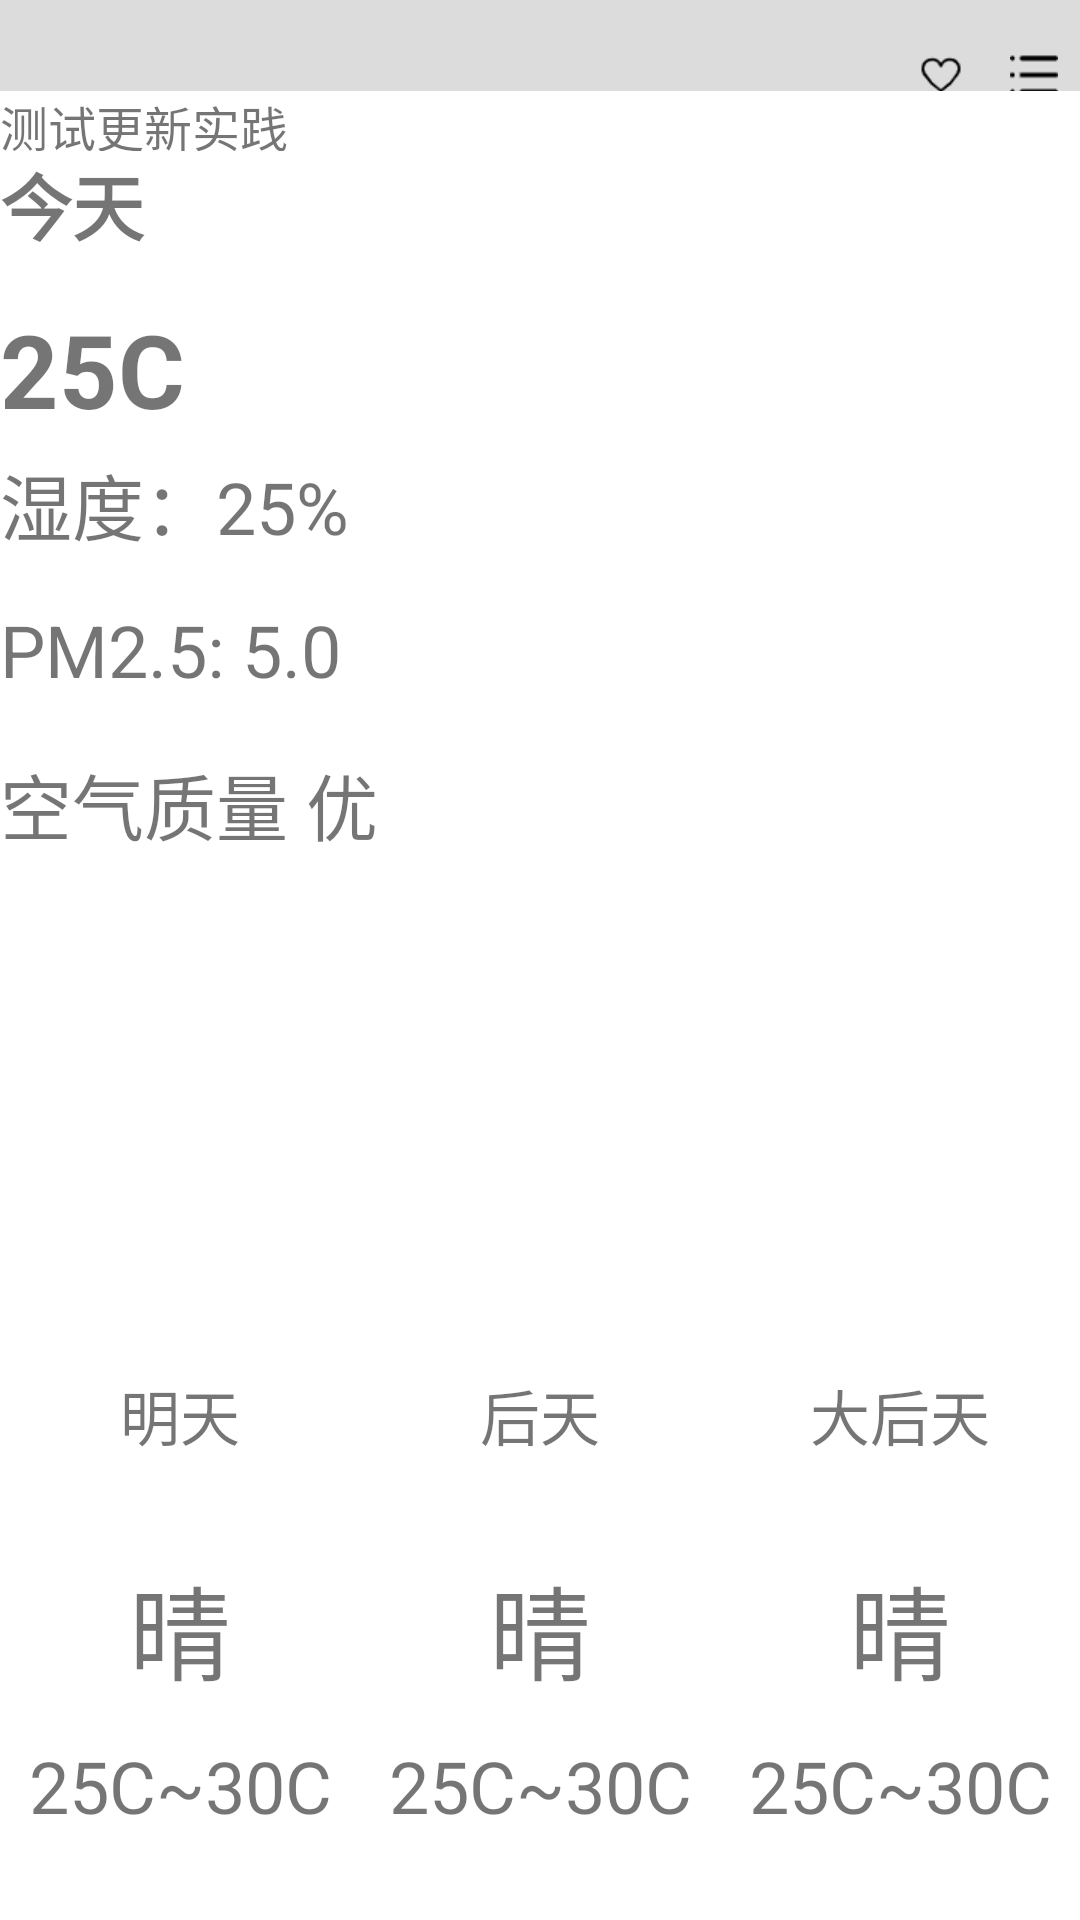

The Android layout XML behind this screen, and the referenced resources:
<!-- AndroidManifest.xml: application theme Theme.Practice3_wheatherForecast -->
<!-- res/layout/activity_main.xml -->
<?xml version="1.0" encoding="utf-8"?>
<LinearLayout xmlns:android="http://schemas.android.com/apk/res/android"
    android:orientation="vertical"
    android:layout_width="match_parent"
    android:layout_height="match_parent">

    <LinearLayout
        android:layout_width="match_parent"
        android:layout_height="0dp"
        android:layout_weight="0.5"
        android:orientation="horizontal"
        android:background="#DCDCDC">

        <TextView
            android:id="@+id/main_textView_title"
            android:layout_width="0dp"
            android:layout_height="match_parent"
            android:layout_marginLeft="20dp"
            android:layout_weight="7"
            android:textSize="34sp" />

        <ImageButton
            android:id="@+id/main_imgBt_reload"
            android:layout_width="0dp"
            android:layout_height="50dp"
            android:layout_weight="1"
            android:background="#DCDCDC"
            android:src="@mipmap/reload" />

        <ImageButton
            android:id="@+id/main_imgBt_add"
            android:layout_width="0dp"
            android:layout_height="50dp"
            android:layout_weight="1"
            android:background="#DCDCDC"
            android:src="@mipmap/add" />


        <ImageButton
            android:id="@+id/main_imgBt_love"
            android:layout_width="0dp"
            android:layout_height="50dp"
            android:layout_weight="1"
            android:background="#DCDCDC"
            android:src="@mipmap/to_love" />

        <ImageButton
            android:id="@+id/main_imgBt_select"
            android:layout_width="0dp"
            android:layout_height="50dp"
            android:layout_weight="1"
            android:background="#DCDCDC"
            android:src="@mipmap/select" />

    </LinearLayout>


    <LinearLayout
        android:layout_width="match_parent"
        android:layout_height="0dp"
        android:layout_weight="10"
        android:orientation="vertical">


        <LinearLayout
            android:layout_width="match_parent"
            android:layout_height="0dp"
            android:layout_weight="7"
            android:orientation="vertical">

            <TextView
                android:id="@+id/text_todyweather_updateTime"
                android:layout_width="wrap_content"
                android:layout_height="20dp"
                android:text="测试更新实践"
                android:textSize="16sp" />

            <TextView
                android:layout_width="200dp"
                android:layout_height="50dp"
                android:text="今天"
                android:textSize="24sp"
                android:textStyle="bold" />

            <TextView
                android:id="@+id/text_todyweather_temp"
                android:layout_width="200dp"
                android:layout_height="50dp"
                android:text="25C"
                android:textSize="34sp"
                android:textStyle="bold" />

            <TextView
                android:id="@+id/text_todyweather_humidity"
                android:layout_width="200dp"
                android:layout_height="50dp"
                android:text="湿度：25%"
                android:textSize="24sp" />

            <TextView
                android:id="@+id/text_todyweather_pm25"
                android:layout_width="200dp"
                android:layout_height="50dp"
                android:text="PM2.5: 5.0"
                android:textSize="24sp" />

            <TextView
                android:id="@+id/text_todyweather_quality"
                android:layout_width="200dp"
                android:layout_height="50dp"
                android:text="空气质量 优"
                android:textSize="24sp" />








        </LinearLayout>


        <LinearLayout
            android:layout_width="match_parent"
            android:layout_height="0dp"
            android:layout_weight="3"
            android:orientation="horizontal">

            <LinearLayout
                android:layout_width="0dp"
                android:layout_height="match_parent"
                android:layout_weight="3"
                android:orientation="vertical">

                <TextView
                    android:id="@+id/text_moreWheather1_date"
                    android:layout_width="match_parent"
                    android:layout_height="0dp"
                    android:layout_weight="1"
                    android:text="明天"
                    android:textAlignment="center"
                    android:textSize="20sp" />

                <TextView
                    android:id="@+id/text_moreWheather1_type"
                    android:layout_width="match_parent"
                    android:layout_height="0dp"
                    android:layout_weight="1"
                    android:text="晴"
                    android:textAlignment="center"
                    android:textSize="34sp" />

                <TextView
                    android:id="@+id/text_moreWheather1_tempRange"
                    android:layout_width="match_parent"
                    android:layout_height="0dp"
                    android:layout_weight="1"
                    android:textAlignment="center"
                    android:text="25C~30C"
                    android:textSize="24sp" />

            </LinearLayout>

            <LinearLayout
                android:layout_width="0dp"
                android:layout_height="match_parent"
                android:layout_weight="3"
                android:orientation="vertical">

                <TextView
                    android:id="@+id/text_moreWheather2_date"
                    android:layout_width="match_parent"
                    android:layout_height="0dp"
                    android:layout_weight="1"
                    android:text="后天"
                    android:textAlignment="center"
                    android:textSize="20sp" />

                <TextView
                    android:id="@+id/text_moreWheather2_type"
                    android:layout_width="match_parent"
                    android:layout_height="0dp"
                    android:layout_weight="1"
                    android:text="晴"
                    android:textAlignment="center"
                    android:textSize="34sp" />

                <TextView
                    android:id="@+id/text_moreWheather2_tempRange"
                    android:layout_width="match_parent"
                    android:layout_height="0dp"
                    android:layout_weight="1"
                    android:textAlignment="center"
                    android:text="25C~30C"
                    android:textSize="24sp" />

            </LinearLayout>

            <LinearLayout
                android:layout_width="0dp"
                android:layout_height="match_parent"
                android:layout_weight="3"
                android:orientation="vertical">

                <TextView
                    android:id="@+id/text_moreWheather3_date"
                    android:layout_width="match_parent"
                    android:layout_height="0dp"
                    android:layout_weight="1"
                    android:text="大后天"
                    android:textAlignment="center"
                    android:textSize="20sp" />

                <TextView
                    android:id="@+id/text_moreWheather3_type"
                    android:layout_width="match_parent"
                    android:layout_height="0dp"
                    android:layout_weight="1"
                    android:text="晴"
                    android:textAlignment="center"
                    android:textSize="34sp" />

                <TextView
                    android:id="@+id/text_moreWheather3_tempRange"
                    android:layout_width="match_parent"
                    android:layout_height="0dp"
                    android:layout_weight="1"
                    android:textAlignment="center"
                    android:text="25C~30C"
                    android:textSize="24sp" />

            </LinearLayout>


        </LinearLayout>

    </LinearLayout>

</LinearLayout>
<!-- resources referenced by this layout -->
<resources>
  <!-- mipmap select: png bitmap (mipmap-xhdpi, 297 bytes) -->
  <!-- mipmap to_love: png bitmap (mipmap-xhdpi, 725 bytes) -->
  <style name="Theme.Practice3_wheatherForecast" parent="Theme.MaterialComponents.DayNight.DarkActionBar">
          
          <item name="colorPrimary">@color/purple_500</item>
          <item name="colorPrimaryVariant">@color/purple_700</item>
          <item name="colorOnPrimary">@color/white</item>
          
          <item name="colorSecondary">@color/teal_200</item>
          <item name="colorSecondaryVariant">@color/teal_700</item>
          <item name="colorOnSecondary">@color/black</item>
          
          <item name="android:statusBarColor" tools:targetApi="l">?attr/colorPrimaryVariant</item>
          
      </style>
  <!-- not gathered from this repository: default colours our renderer supplied (Android Studio template values) -->
  <color name="purple_500">#FF6200EE</color>
  <color name="purple_700">#FF3700B3</color>
  <color name="teal_200">#FF03DAC5</color>
  <color name="teal_700">#FF018786</color>
  <color name="black">#FF000000</color>
  <color name="white">#FFFFFFFF</color>
</resources>
